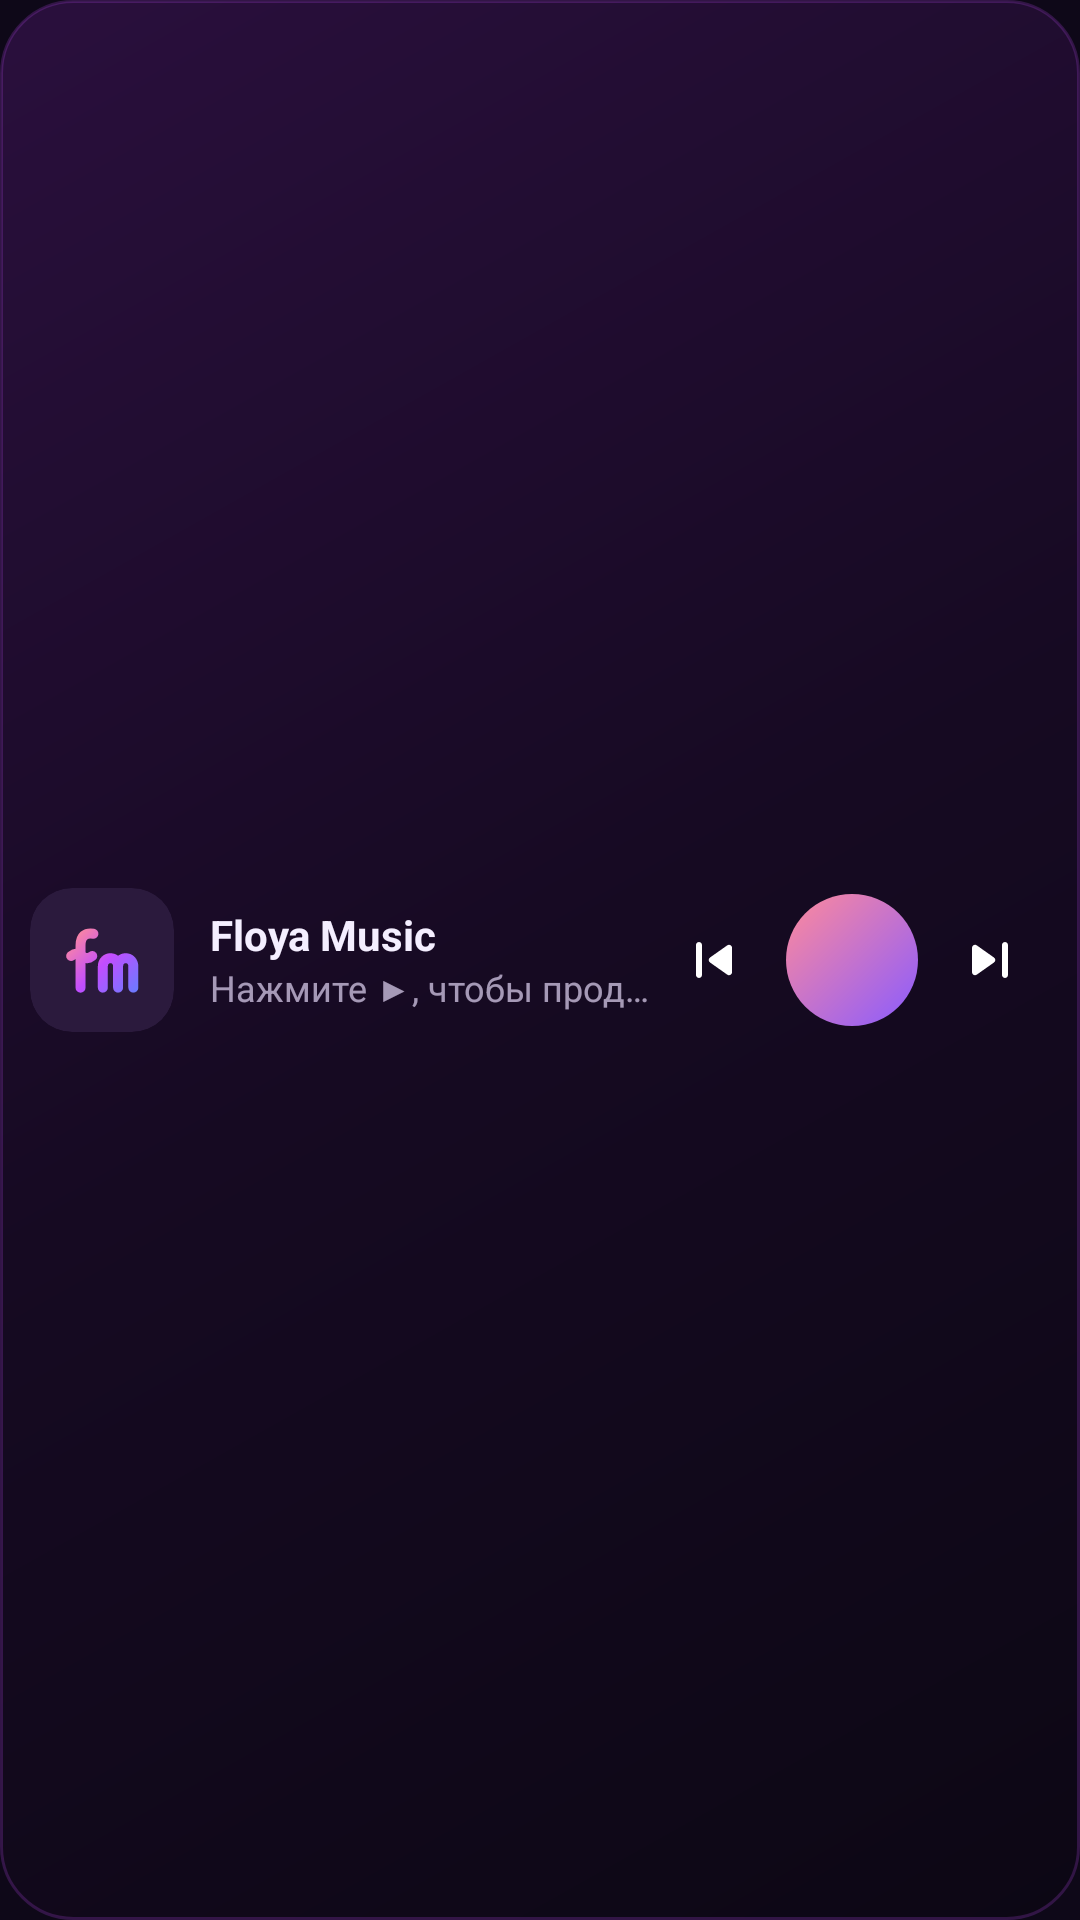

Layout XML and referenced resources for this Android screen:
<!-- AndroidManifest.xml: application theme Theme.Vesper -->
<!-- res/layout/widget_small.xml -->
<?xml version="1.0" encoding="utf-8"?>
<LinearLayout xmlns:android="http://schemas.android.com/apk/res/android"
    android:id="@+id/widget_root"
    android:layout_width="match_parent"
    android:layout_height="match_parent"
    android:background="@drawable/widget_bg"
    android:gravity="center_vertical"
    android:orientation="horizontal"
    android:padding="10dp">

    <ImageView
        android:id="@+id/widget_art"
        android:layout_width="48dp"
        android:layout_height="48dp"
        android:background="@drawable/widget_art_bg"
        android:clipToOutline="true"
        android:contentDescription="@null"
        android:scaleType="centerCrop"
        android:src="@drawable/ic_launcher_foreground" />

    <LinearLayout
        android:layout_width="0dp"
        android:layout_height="wrap_content"
        android:layout_marginStart="12dp"
        android:layout_weight="1"
        android:orientation="vertical">

        <TextView
            android:id="@+id/widget_title"
            android:layout_width="match_parent"
            android:layout_height="wrap_content"
            android:ellipsize="end"
            android:singleLine="true"
            android:text="@string/app_name"
            android:textColor="#FFF4EEFF"
            android:textSize="14sp"
            android:textStyle="bold" />

        <TextView
            android:id="@+id/widget_artist"
            android:layout_width="match_parent"
            android:layout_height="wrap_content"
            android:ellipsize="end"
            android:singleLine="true"
            android:text="@string/widget_idle"
            android:textColor="#B3E2D6F5"
            android:textSize="12sp" />
    </LinearLayout>

    <ImageButton
        android:id="@+id/widget_prev"
        android:layout_width="40dp"
        android:layout_height="40dp"
        android:background="@android:color/transparent"
        android:contentDescription="@string/widget_prev"
        android:src="@drawable/w_prev" />

    <ImageButton
        android:id="@+id/widget_play"
        android:layout_width="44dp"
        android:layout_height="44dp"
        android:layout_marginHorizontal="4dp"
        android:background="@drawable/widget_play_bg"
        android:contentDescription="@string/widget_play"
        android:src="@drawable/w_play" />

    <ImageButton
        android:id="@+id/widget_next"
        android:layout_width="40dp"
        android:layout_height="40dp"
        android:background="@android:color/transparent"
        android:contentDescription="@string/widget_next"
        android:src="@drawable/w_next" />
</LinearLayout>
<!-- resources referenced by this layout -->
<resources>
  <!-- drawable ic_launcher_foreground: vector/xml drawable (drawable, 3217 chars, omitted) -->
  <!-- drawable w_next (drawable) -->
  <?xml version="1.0" encoding="utf-8"?>
  <vector xmlns:android="http://schemas.android.com/apk/res/android" android:width="24dp" android:height="24dp" android:viewportWidth="24" android:viewportHeight="24">
      <path android:fillColor="#FFFFFFFF" android:pathData="M7.58,16.89l5.77,-4.07c0.56,-0.4 0.56,-1.24 0,-1.63L7.58,7.11C6.91,6.65 6,7.12 6,7.93v8.14C6,16.88 6.91,17.35 7.58,16.89zM16,7v10c0,0.55 0.45,1 1,1s1,-0.45 1,-1V7c0,-0.55 -0.45,-1 -1,-1S16,6.45 16,7z" />
  </vector>
  <!-- drawable w_prev (drawable) -->
  <?xml version="1.0" encoding="utf-8"?>
  <vector xmlns:android="http://schemas.android.com/apk/res/android" android:width="24dp" android:height="24dp" android:viewportWidth="24" android:viewportHeight="24">
      <path android:fillColor="#FFFFFFFF" android:pathData="M7,6c0.55,0 1,0.45 1,1v10c0,0.55 -0.45,1 -1,1s-1,-0.45 -1,-1V7C6,6.45 6.45,6 7,6zM10.66,12.82l5.77,4.07c0.66,0.47 1.58,-0.01 1.58,-0.82V7.93c0,-0.81 -0.91,-1.28 -1.58,-0.82l-5.77,4.07C10.09,11.58 10.09,12.42 10.66,12.82z" />
  </vector>
  <!-- drawable widget_art_bg (drawable) -->
  <?xml version="1.0" encoding="utf-8"?>
  <shape xmlns:android="http://schemas.android.com/apk/res/android" android:shape="rectangle">
      <solid android:color="#FF2B1A3D" />
      <corners android:radius="14dp" />
  </shape>
  <!-- drawable widget_bg (drawable) -->
  <?xml version="1.0" encoding="utf-8"?>
  <shape xmlns:android="http://schemas.android.com/apk/res/android" android:shape="rectangle">
      <gradient android:angle="315" android:startColor="#FF2A0F3D" android:centerColor="#FF160A22" android:endColor="#FF0C0714" />
      <corners android:radius="24dp" />
      <stroke android:width="1dp" android:color="#33C24DFF" />
  </shape>
  <!-- drawable widget_play_bg (drawable) -->
  <?xml version="1.0" encoding="utf-8"?>
  <shape xmlns:android="http://schemas.android.com/apk/res/android" android:shape="oval">
      <gradient android:angle="315" android:startColor="#FFFF8A9B" android:endColor="#FF8A5BFF" />
  </shape>
  <string name="app_name">Floya Music</string>
  <string name="widget_idle">Нажмите ▶, чтобы продолжить</string>
  <string name="widget_next">Следующий</string>
  <string name="widget_play">Играть или пауза</string>
  <string name="widget_prev">Предыдущий</string>
  <style name="Theme.Vesper" parent="android:Theme.Material.NoActionBar">
          <item name="android:windowBackground">@color/splash_background</item>
          <item name="android:statusBarColor">@android:color/transparent</item>
          <item name="android:navigationBarColor">@android:color/transparent</item>
          <item name="android:windowLightStatusBar">false</item>
      </style>
  <color name="splash_background">#FF0E0818</color>
</resources>
